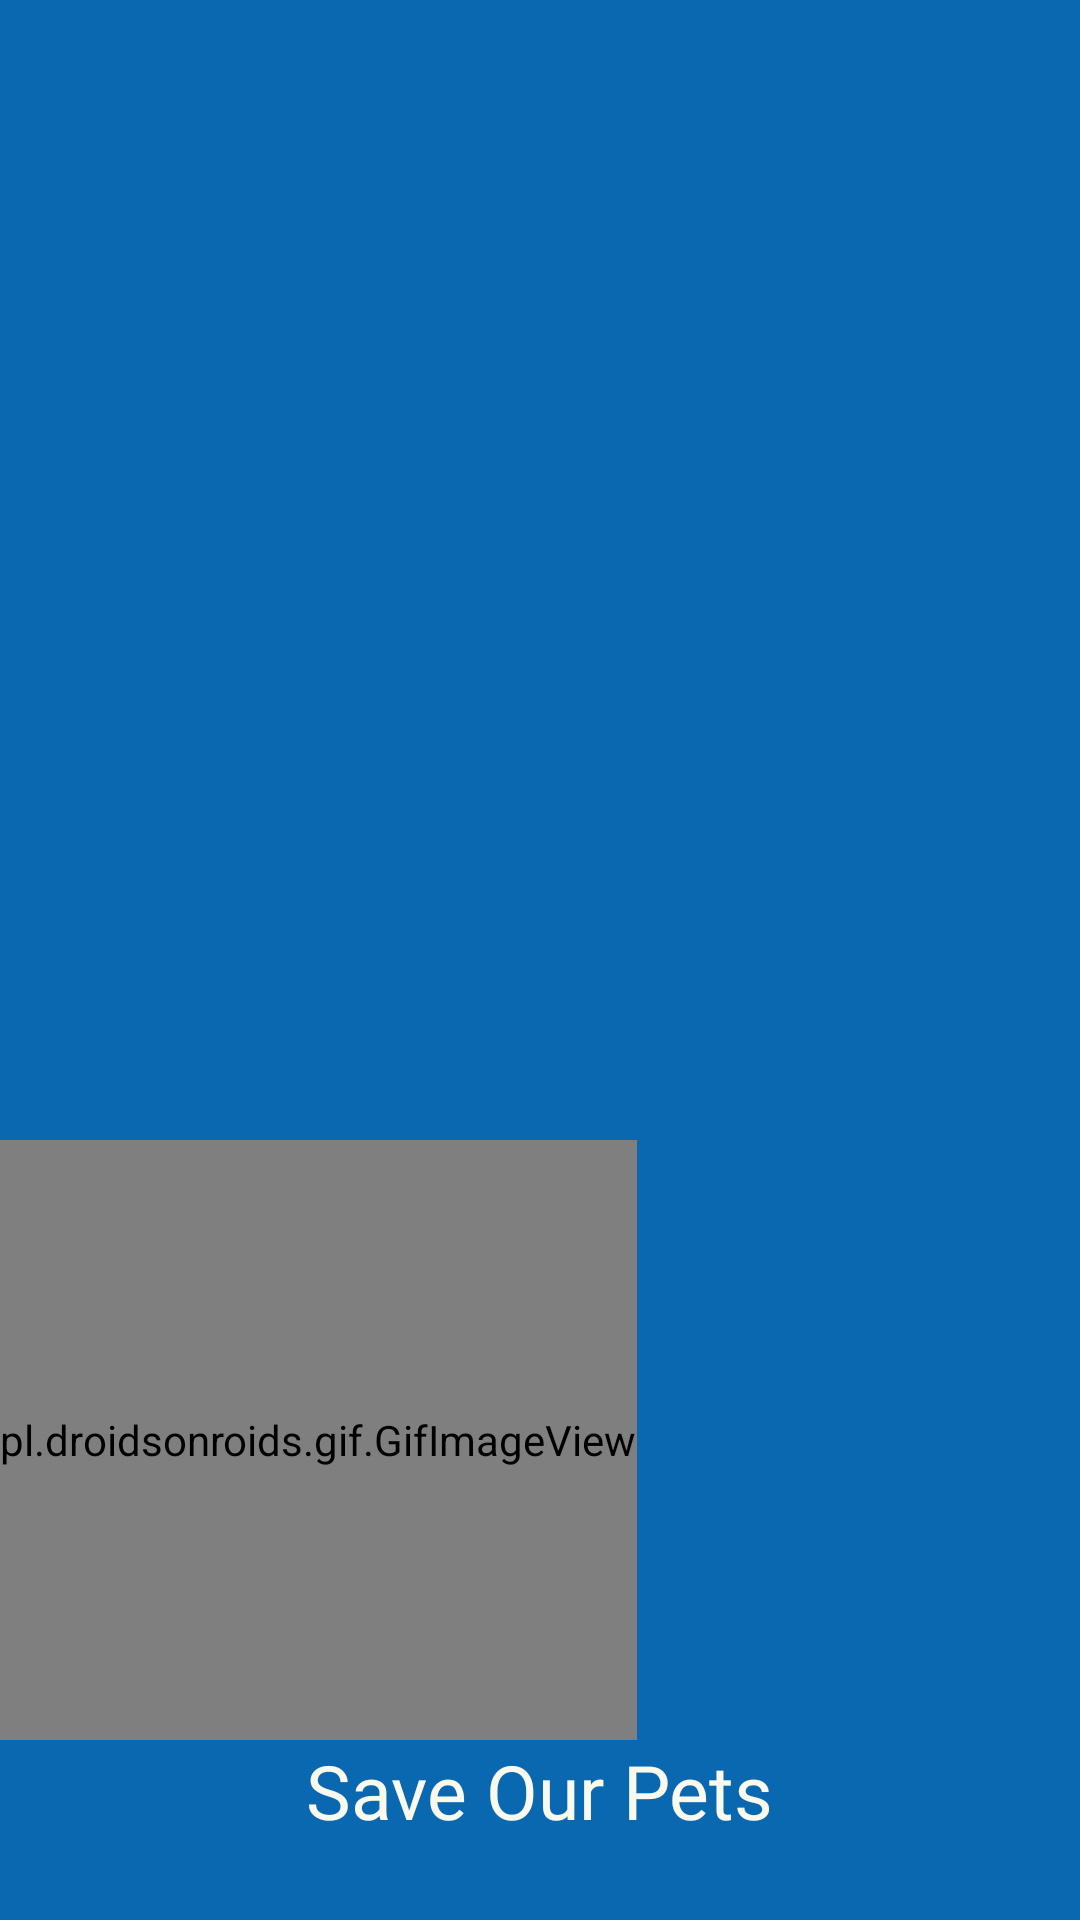

Reconstruct the res/layout file that produces this screen, plus the resources it refers to.
<!-- AndroidManifest.xml: activity theme Theme.SaveOurPets.NoActionBar -->
<!-- res/layout/activity_splash.xml -->
<?xml version="1.0" encoding="utf-8"?>
<RelativeLayout xmlns:android="http://schemas.android.com/apk/res/android"
    xmlns:app="http://schemas.android.com/apk/res-auto"
    xmlns:tools="http://schemas.android.com/tools"
    android:layout_width="match_parent"
    android:layout_height="match_parent"
    tools:context=".SplashActivity">

    <ImageView
        android:id="@+id/imgIcon"
        android:layout_width="wrap_content"
        android:layout_height="350dp"
        android:layout_marginTop="30dp"
        android:src="@drawable/adaptive_icon"
        app:layout_constraintStart_toStartOf="parent" />

    <pl.droidsonroids.gif.GifImageView
        android:id="@+id/gifImageView"
        android:layout_width="wrap_content"
        android:layout_height="200dp"
        android:layout_centerVertical="true"
        android:src="@drawable/gif_splash"
        app:layout_constraintBottom_toTopOf="@+id/imgIcon"
        android:layout_below="@id/imgIcon"/>

    <TextView
        android:id="@+id/textView"
        android:layout_width="wrap_content"
        android:layout_height="wrap_content"
        android:layout_below="@id/gifImageView"
        android:layout_centerInParent="true"
        android:textSize="25dp"
        android:textColor="@color/white_Default"
        android:text="@string/app_name"
        android:fontFamily="@font/alkatra_variablefont"
        />


</RelativeLayout>
<!-- resources referenced by this layout -->
<resources>
  <color name="white_Default">#F9F9ED</color>
  <!-- drawable gif_splash: gif bitmap (drawable-v24, 246069 bytes) -->
  <string name="app_name">Save Our Pets</string>
  <style name="Theme.SaveOurPets.NoActionBar">
          <item name="windowActionBar">false</item>
          <item name="windowNoTitle">true</item>
          <item name="backgroundColor">@color/blue_Default</item>
          <item name="android:windowBackground">@color/blue_Default</item>
      </style>
  <color name="blue_Default">#0a68b1</color>
</resources>
